Image classification data set "Simple_Shapes_recognition" (DenooVa/Simple_Shapes_recognition on GitHub). Class labels (6): lines, circles, inf, pentagon, squares, triangles.

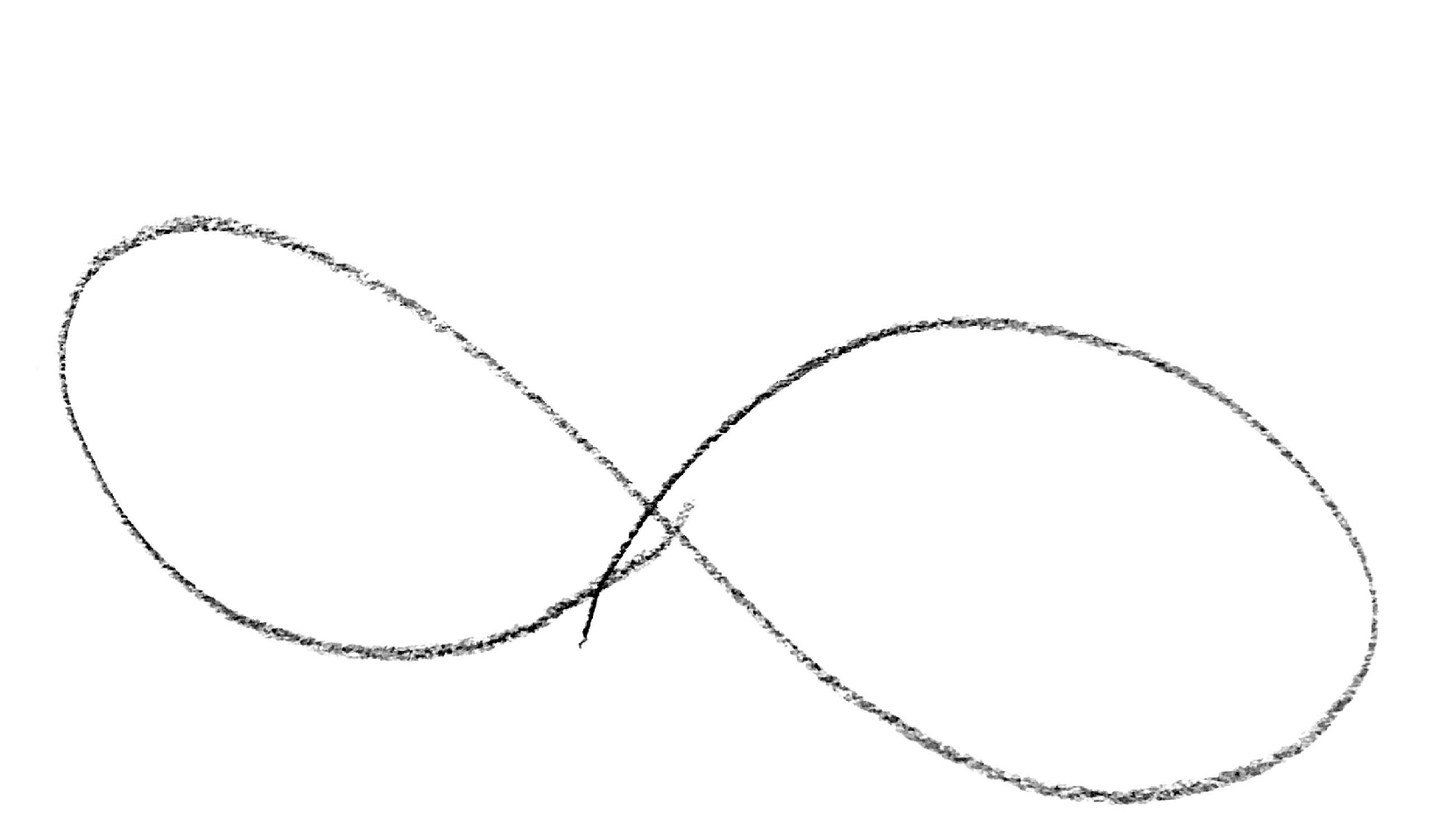
Label: inf

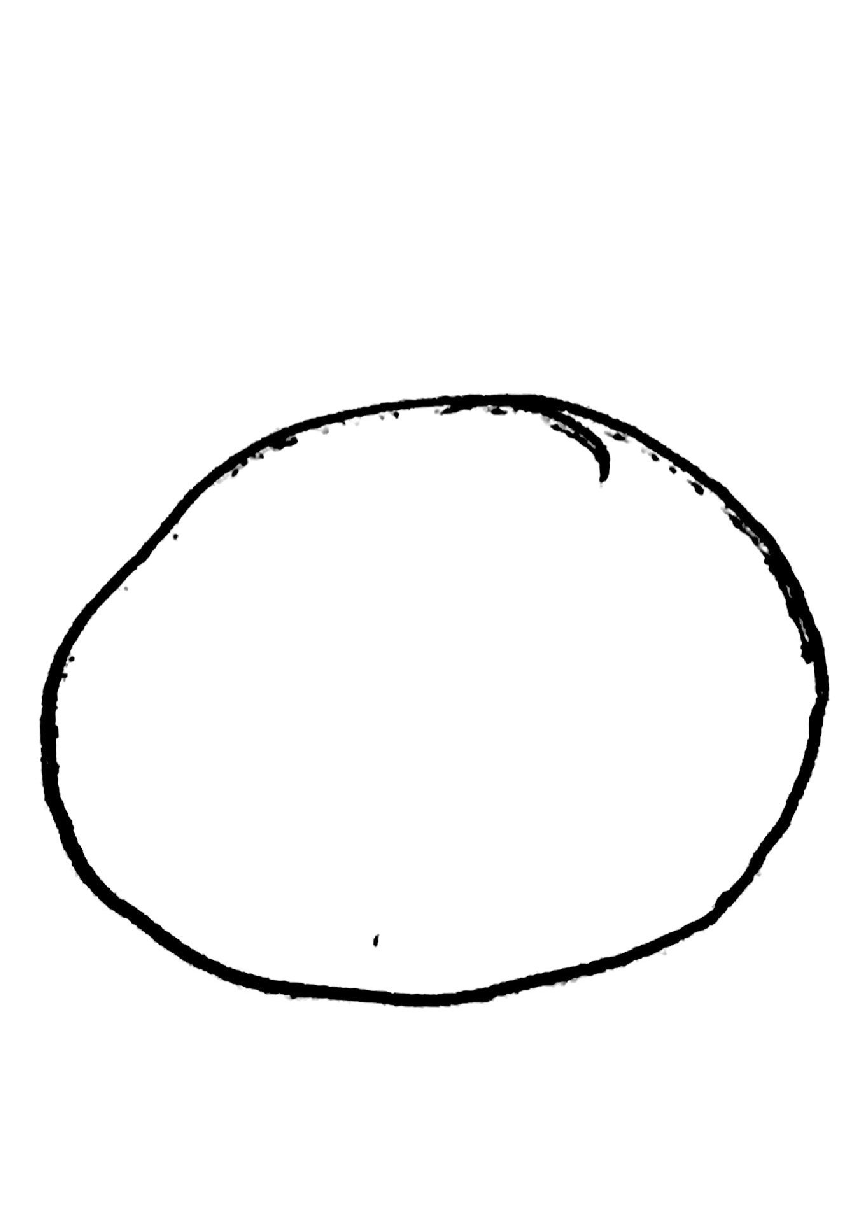
Label: circles

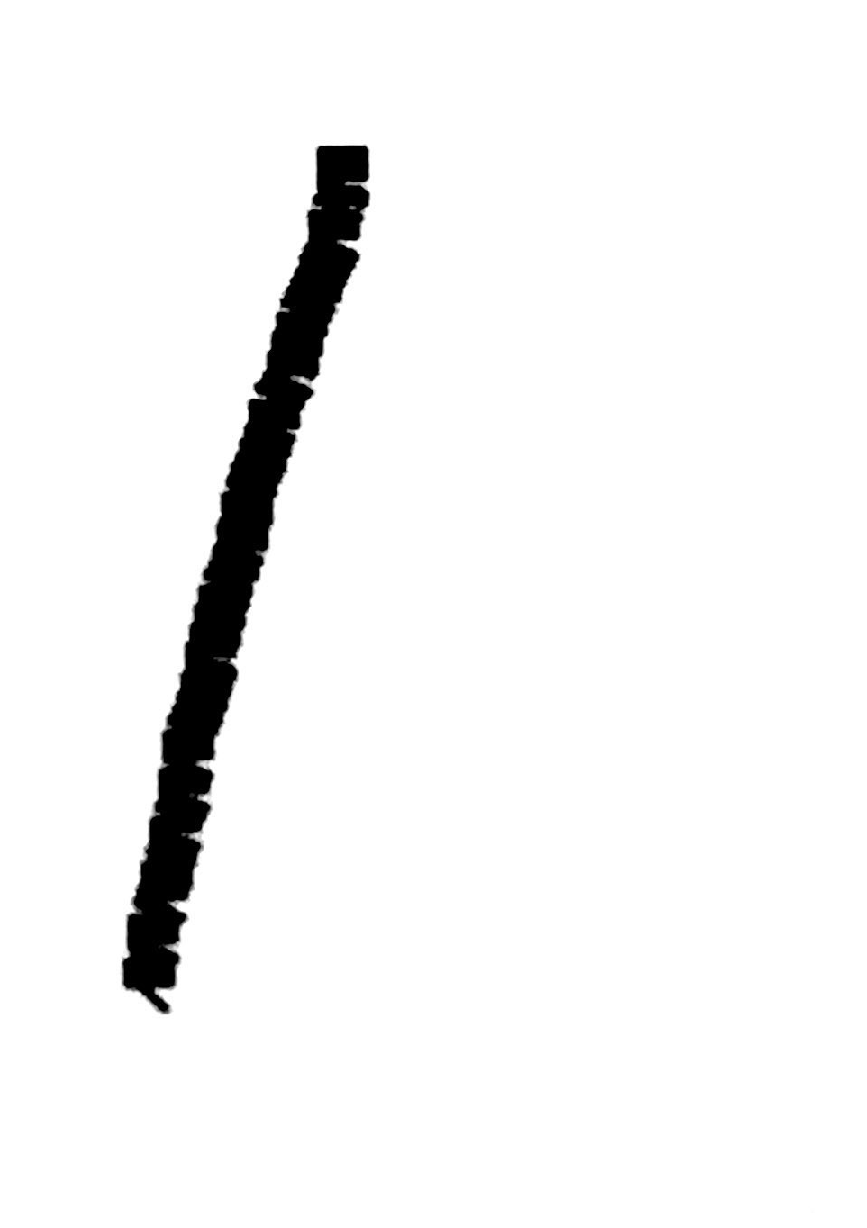
Label: lines

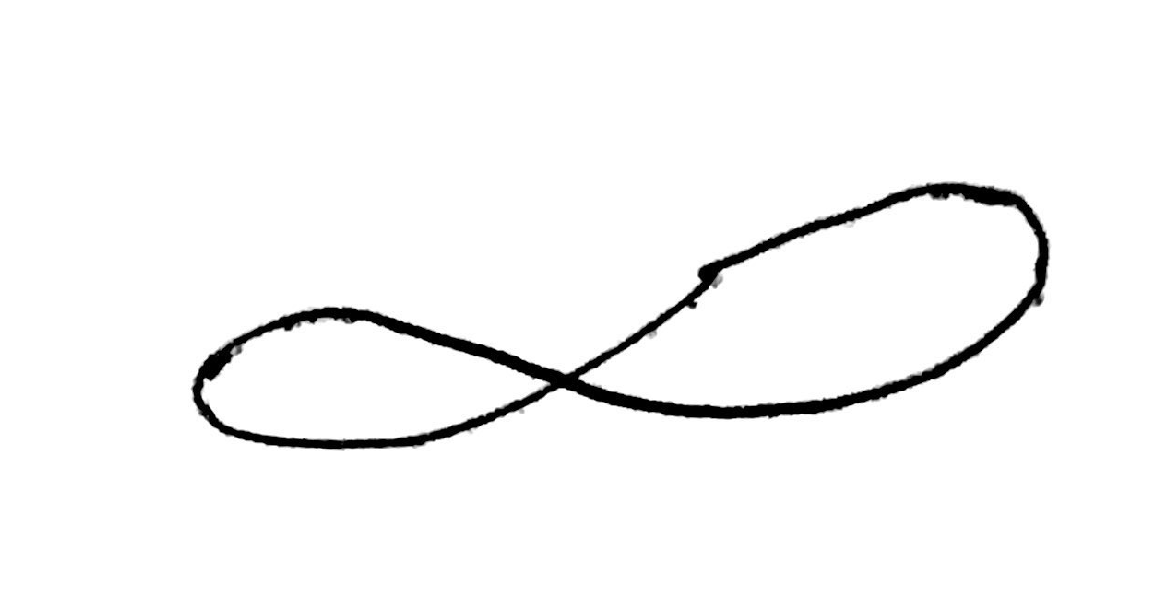
Label: inf

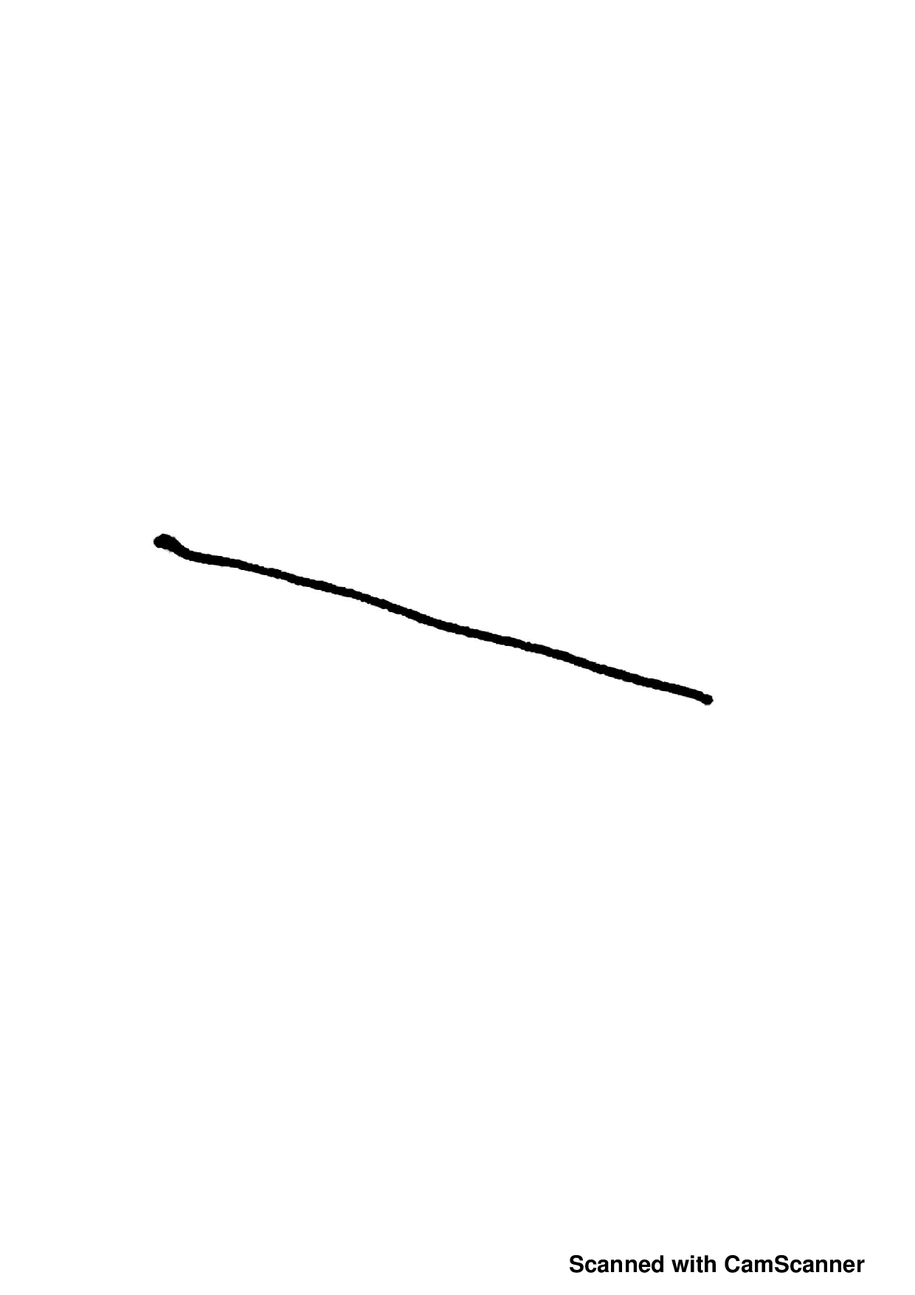
Label: lines

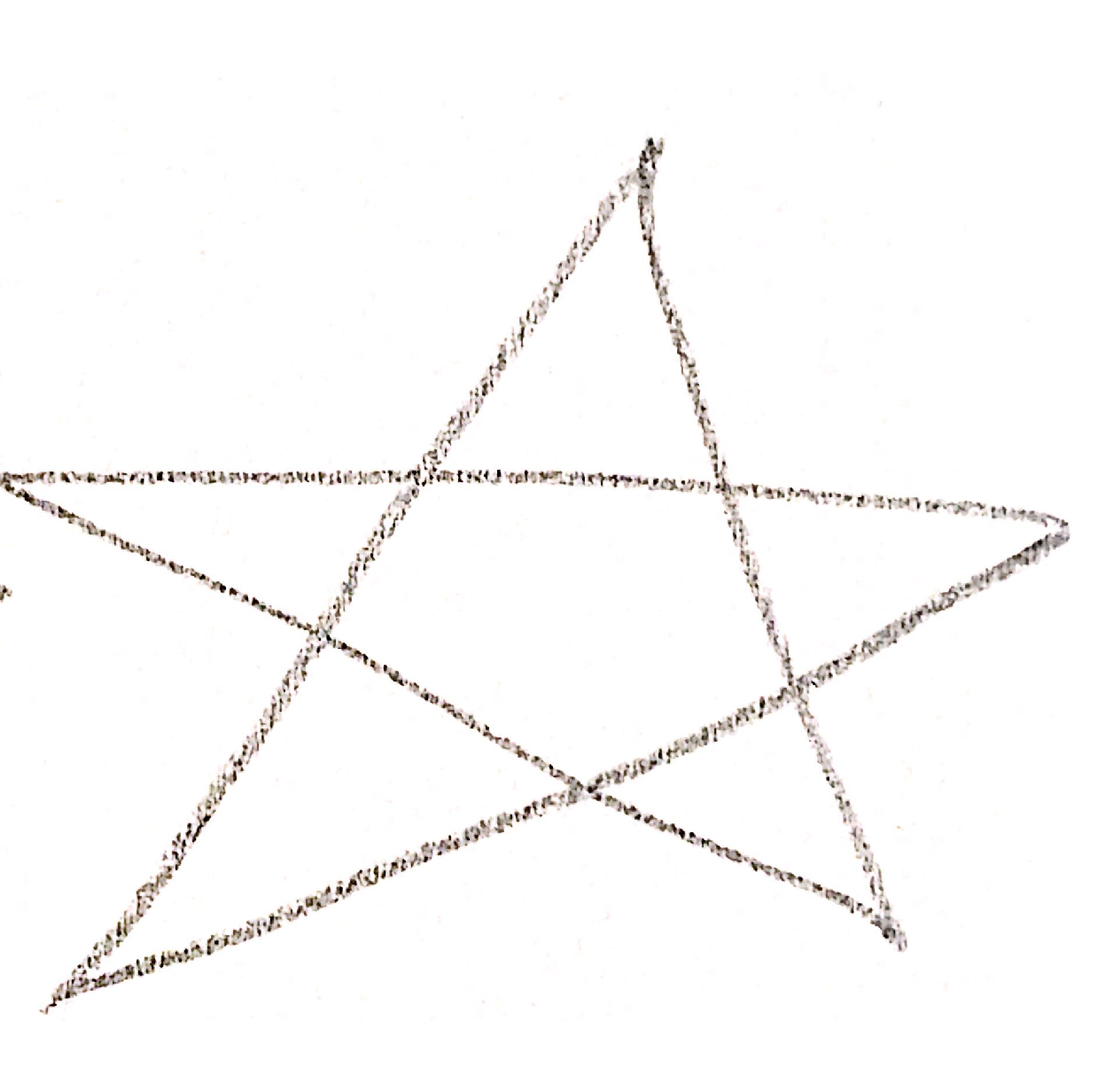
Label: pentagon
